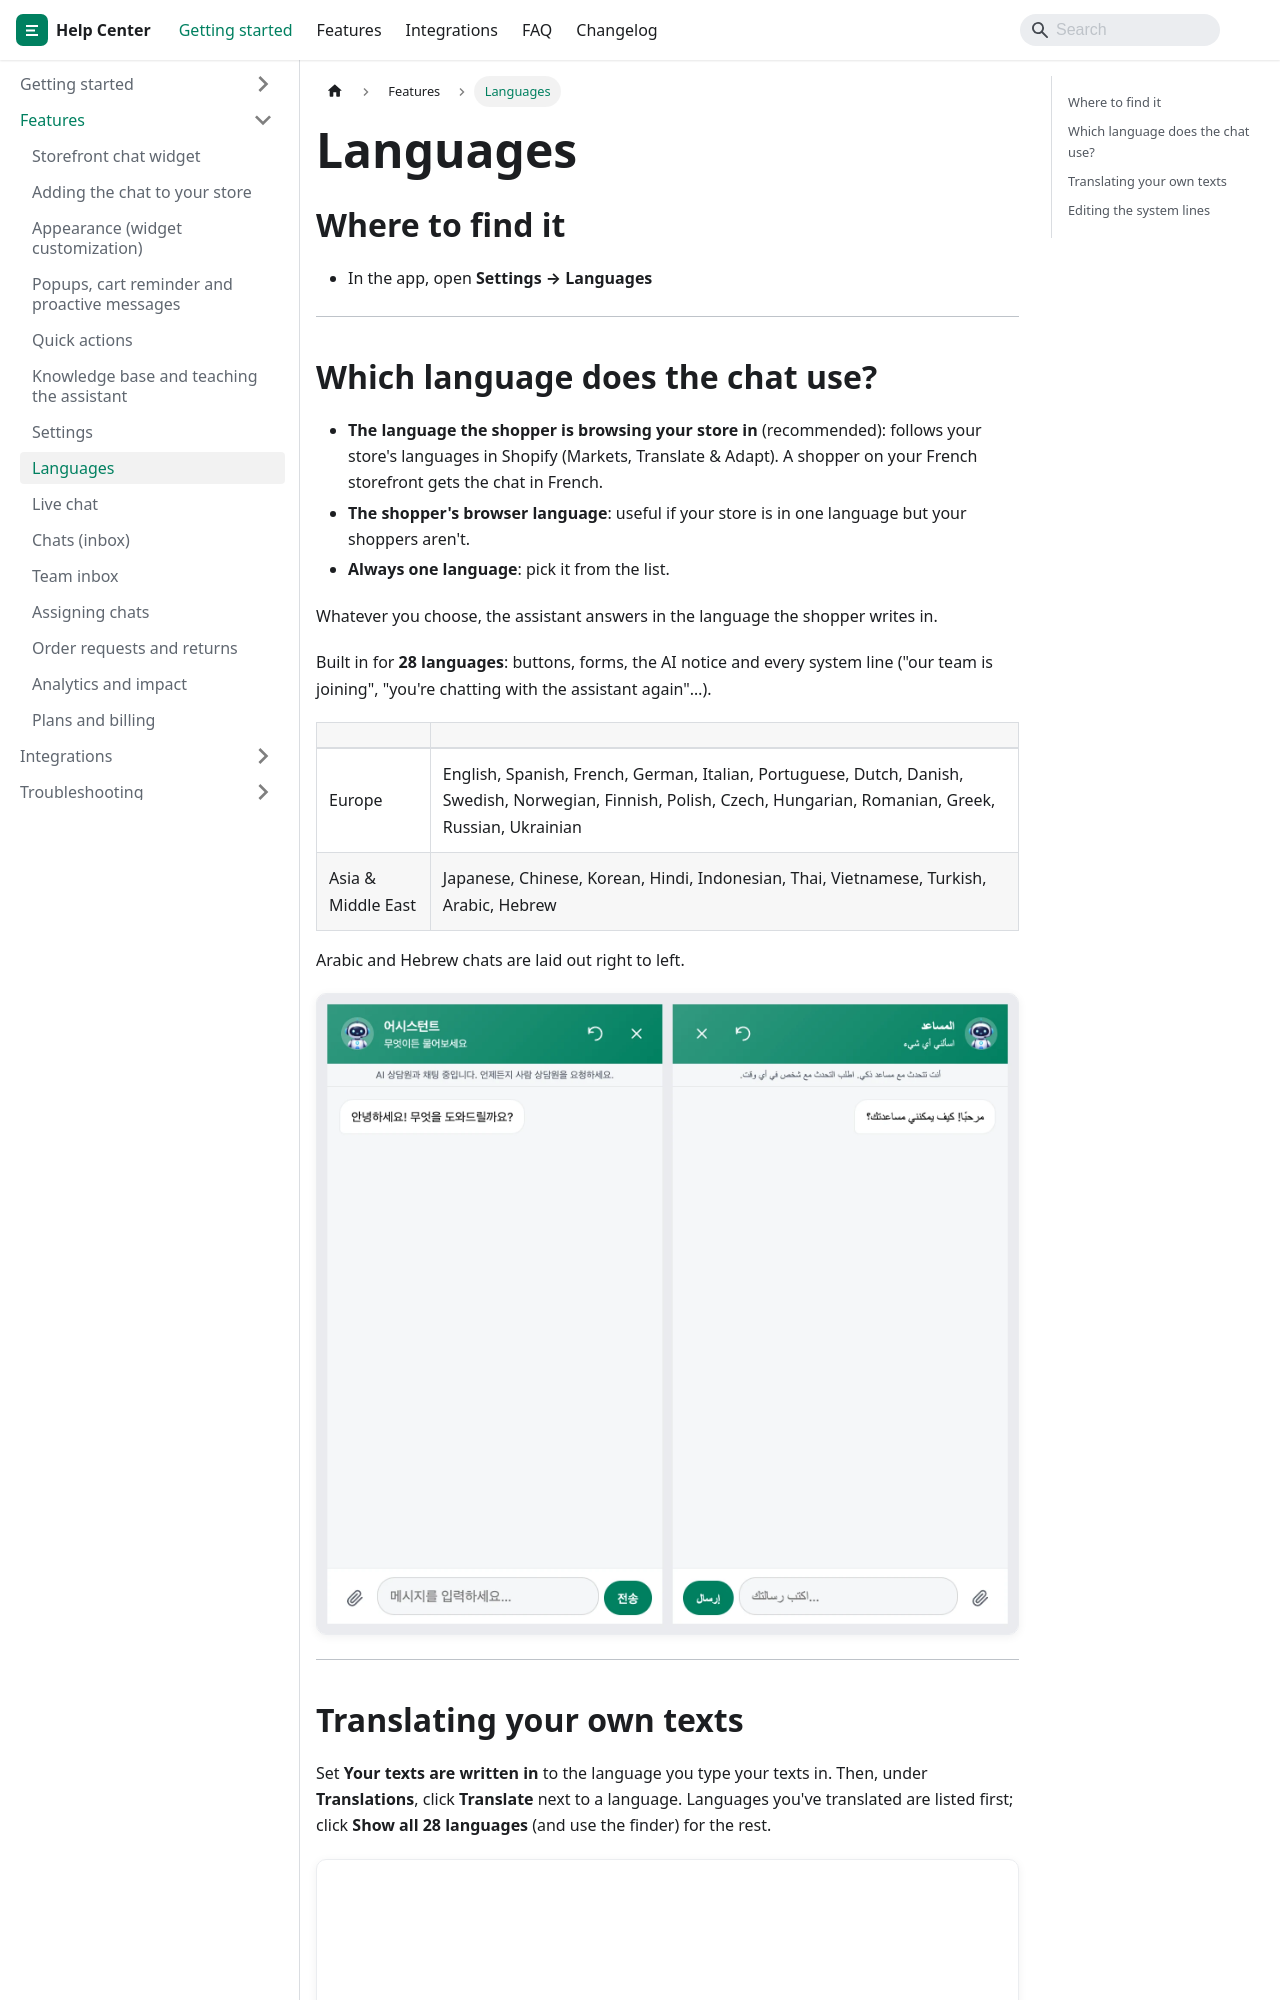

repository: jaronsmith2006/aixly-docs · page: features/languages/index.html · generator: docusaurus

---
title: Languages
sidebar_position: 6.5
description: Show the chat in 28 languages, including right-to-left Arabic and Hebrew, and translate your own texts with AI help.
---

## Where to find it

- In the app, open **Settings → Languages**

---

## Which language does the chat use?

- **The language the shopper is browsing your store in** (recommended): follows your store's languages in Shopify (Markets, Translate & Adapt). A shopper on your French storefront gets the chat in French.
- **The shopper's browser language**: useful if your store is in one language but your shoppers aren't.
- **Always one language**: pick it from the list.

Whatever you choose, the assistant answers in the language the shopper writes in.

Built in for **28 languages**: buttons, forms, the AI notice and every system line ("our team is joining", "you're chatting with the assistant again"…).

| | |
|---|---|
| Europe | English, Spanish, French, German, Italian, Portuguese, Dutch, Danish, Swedish, Norwegian, Finnish, Polish, Czech, Hungarian, Romanian, Greek, Russian, Ukrainian |
| Asia & Middle East | Japanese, Chinese, Korean, Hindi, Indonesian, Thai, Vietnamese, Turkish, Arabic, Hebrew |

Arabic and Hebrew chats are laid out right to left.

![The chat in Korean and Arabic](/img/screens/widget-languages@2x.webp)

---
